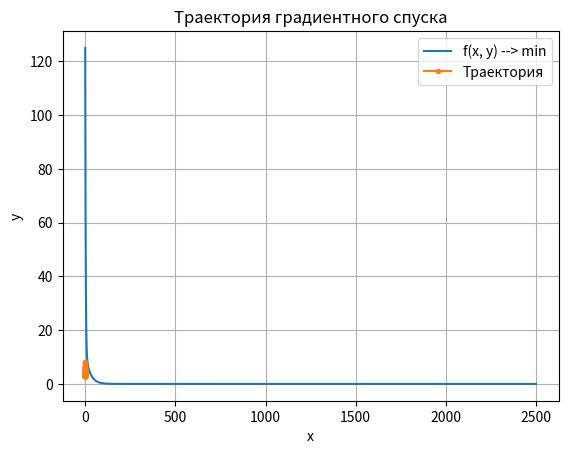
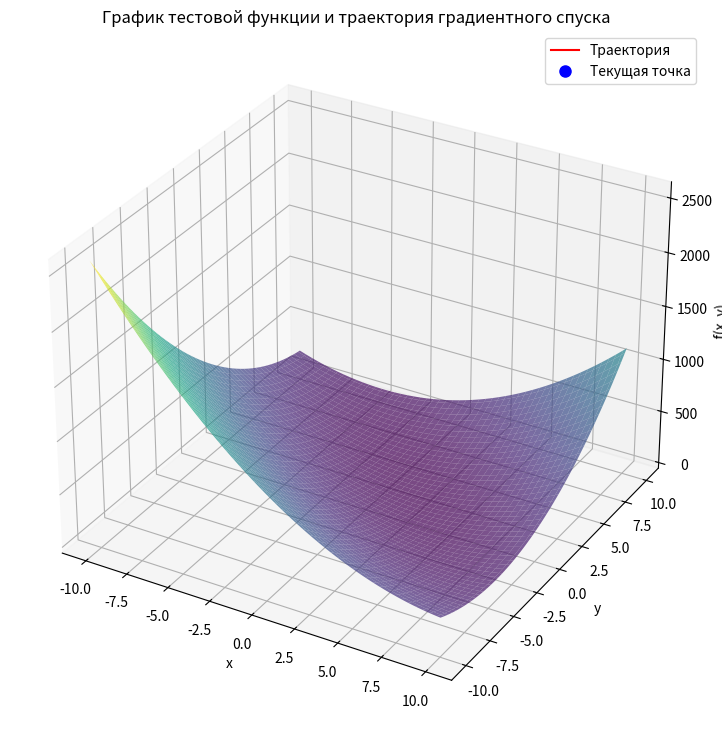

These figures' Python source, in order:
import numpy as np
import matplotlib.pyplot as plt
from matplotlib.animation import FuncAnimation


""" Пользователь определяет тестовую функцию, выбраны функции Матьяса и Бута.
Диапазон значений x и y для них лежит в пределах [-10;10], что удобно для визуализации
без модификации программы """
# За раз программа обрабатывает одну функцию
#def f(x, y):
    #return 0.26 * (x ** 2 + y ** 2) - 0.48 * x * y
def f(x, y):
    return (x + 2 * y - 7) ** 2 + (2 * x + y - 5) ** 2


def gradient(x, y):
    #df_dx = 0.52 * x - 0.48 * y # частная производная по x
    #df_dy = 0.52 * y - 0.48 * x # по y
    df_dx = 10 * x + 8 * y - 34
    df_dy = 10 * y + 8 * x - 38
    return df_dx, df_dy


def gradient_descent(start_x, start_y, learning_rate=0.1, iter=2500):
    x, y = start_x, start_y
    history = [(x, y, f(x, y))]

    for i in range(iter):
        df_dx, df_dy = gradient(x, y)

        x = x - learning_rate * df_dx
        y = y - learning_rate * df_dy

        history.append((x, y, f(x, y)))

    return x, y, history


# Параметры начальной точки и алгоритма
start_x, start_y = 1, 8  # != аналитический оптимум
learning_rate = 0.01
iters = 2500


# Запуск градиентного спуска
x_opt, y_opt, history = gradient_descent(start_x, start_y, learning_rate, iters)


# Вычисление погрешности
inaccuracy = np.sqrt((x_opt - 1) ** 2 + (y_opt - 3) ** 2)


print(f"Точка оптимума: x = {x_opt:.5f}, y = {y_opt:.5f}")
print(f"Минимум функции: f_min(x, y) = {f(x_opt, y_opt):.5f}")
print(f"Погрешность относительно аналитической точки оптимума: {inaccuracy:.5f}")


# Извлекаем все необходимые значения из массива
x_vals = [point[0] for point in history]
y_vals = [point[1] for point in history]
func_vals = [point[2] for point in history]


# Построение графика зависимости значения функции при приближении к точке оптимума
fig, ax = plt.subplots()
ax.plot(range(len(func_vals)), func_vals, label='f(x, y) --> min')
ax.set_xlabel('Итерация')
ax.set_ylabel('f(x, y)')
ax.set_title('Сходимость градиентного спуска')
plt.grid(True)
plt.legend()
plt.show()


# Визуализация траектории на плоскости (x, y)
#plt.figure(figsize=(-10, 10))
plt.plot(x_vals, y_vals, 'o-', label='Траектория', markersize=3)
plt.xlabel('x')
plt.ylabel('y')
plt.title('Траектория градиентного спуска')
plt.grid(True)
plt.legend()
plt.show()


# Отображение графика тестовой функции и точки оптимума с анимацией
x_range = np.linspace(-10, 10, 100)
y_range = np.linspace(-10, 10, 100)
x_mesh, y_mesh = np.meshgrid(x_range, y_range)
func_mesh = f(x_mesh, y_mesh)


fig = plt.figure(figsize=(10, 9)) # можно увеличить атрибуты для более наглядного приближения
ax = fig.add_subplot(111, projection='3d')
ax.plot_surface(x_mesh, y_mesh, func_mesh, cmap='viridis', alpha=0.7)


# Добавление анимации для отображения траектории
trajectory, = ax.plot([], [], [], 'r-', label='Траектория')
point, = ax.plot([], [], [], 'bo', markersize=8, label='Текущая точка')


ax.set_xlabel('x')
ax.set_ylabel('y')
ax.set_zlabel('f(x, y)')
ax.set_title('График тестовой функции и траектория градиентного спуска')
plt.legend()


# Функция для анимации движения точки по траектории
def update(num):
    trajectory.set_data(x_vals[:num], y_vals[:num])
    trajectory.set_3d_properties(func_vals[:num])
    point.set_data([x_vals[num - 1]], [y_vals[num - 1]])
    point.set_3d_properties([func_vals[num - 1]])


ani = FuncAnimation(fig, update, frames=len(x_vals), interval=100, repeat=False)
plt.show()